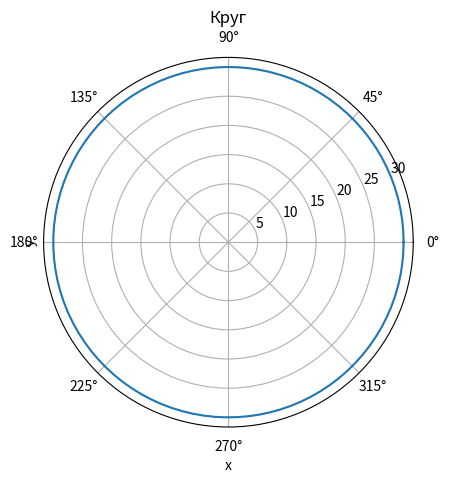

This chart was generated by the following Python code:
import numpy as np
import matplotlib.pyplot as plt

R = 30
alfa = np.linspace(0, 2 * np.pi, 100)

print(alfa)

R_list = list()
for i in alfa:
    R_list.append(R)

#plt.plot(x, y)
plt.polar(alfa, R_list)
plt.title('Круг')  # заголовок
plt.xlabel('х')  # наименование оси абсцисс
plt.ylabel('у')  # наименование оси ординат

plt.show()
